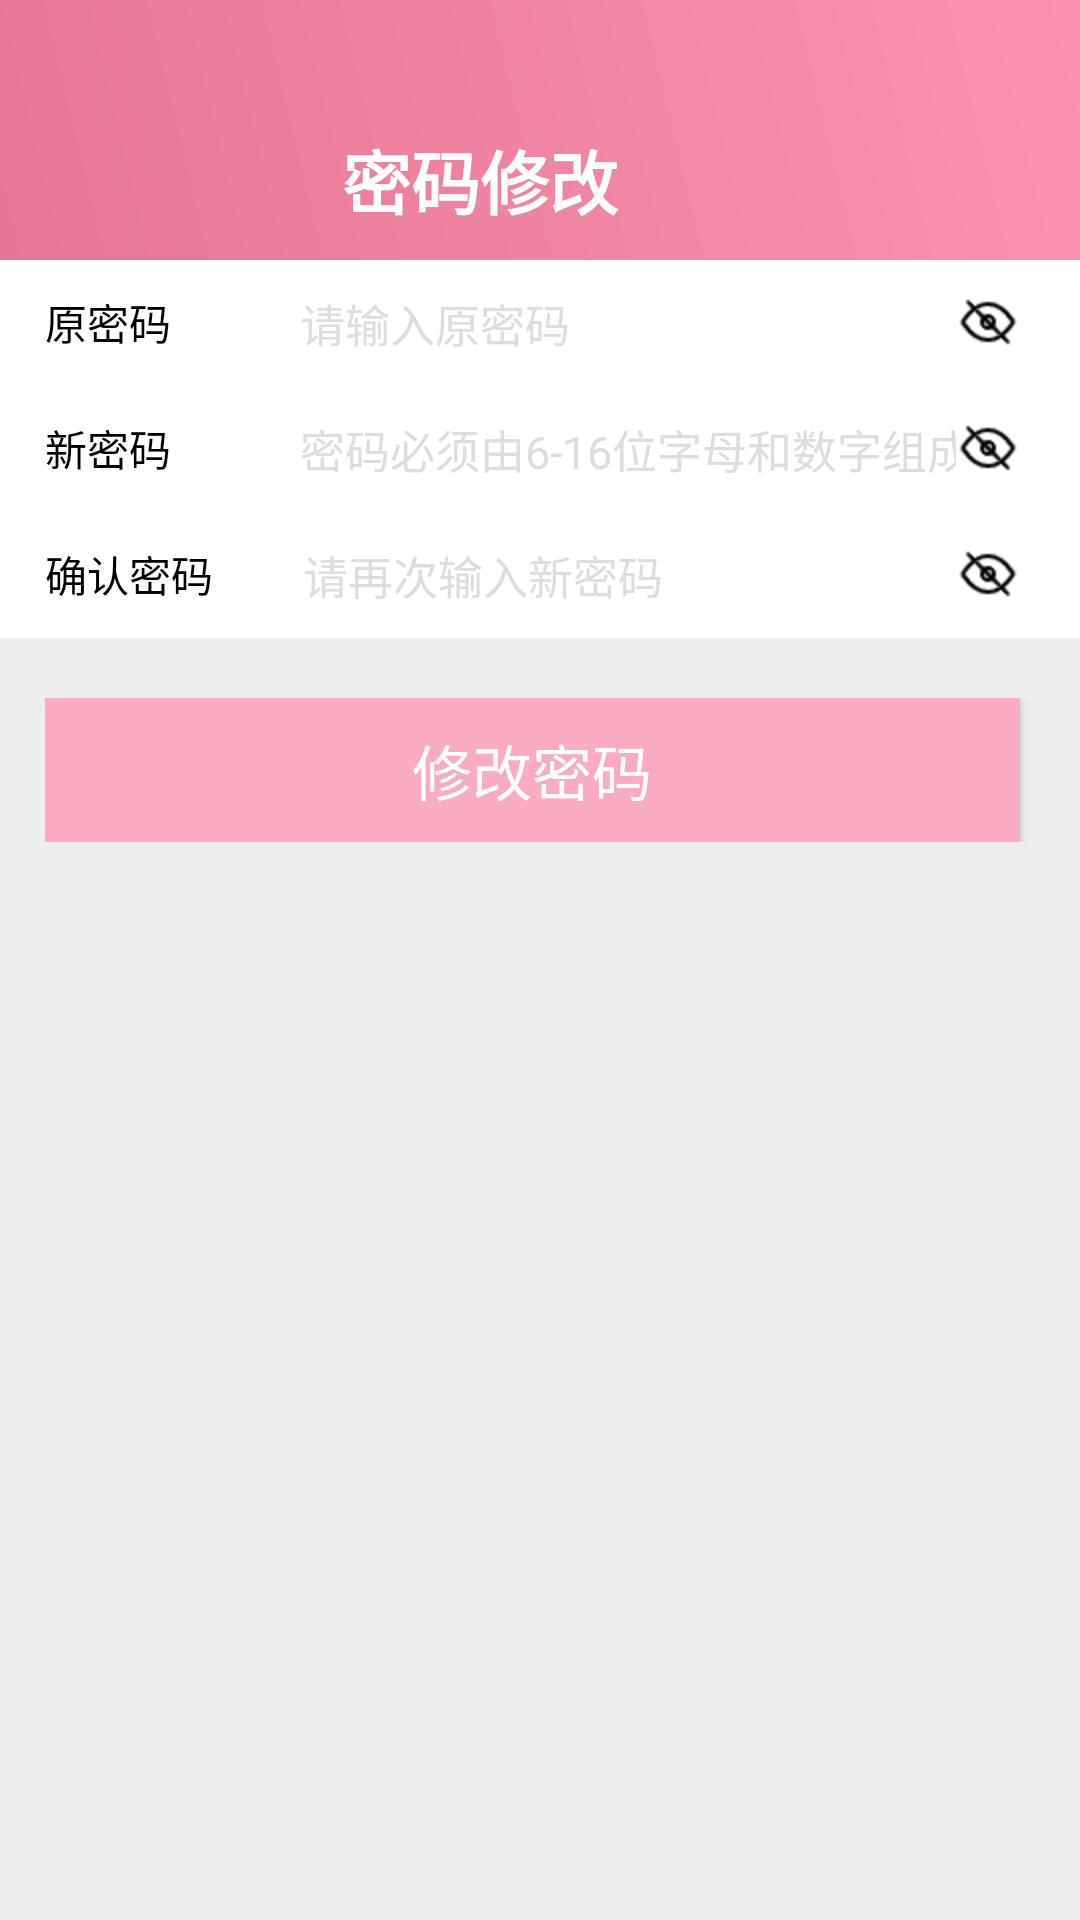

Android layout source for this screen:
<!-- AndroidManifest.xml: application theme AppTheme -->
<!-- res/layout/activity_change_password.xml -->
<?xml version="1.0" encoding="utf-8"?>
<LinearLayout xmlns:android="http://schemas.android.com/apk/res/android"
    android:orientation="vertical"
    android:layout_width="match_parent"
    android:layout_height="match_parent"
    android:background="#eee"
    >
    <include layout="@layout/changepassword_title" />

    <LinearLayout
        android:layout_width="match_parent"
        android:layout_height="wrap_content"
        android:paddingTop="10dp"
        android:paddingBottom="10dp"
        android:background="#fff">
        <TextView
            android:layout_width="wrap_content"
            android:layout_height="wrap_content"
            android:text="原密码"
            android:textColor="#000"
            android:paddingLeft="15dp"
            android:layout_marginRight="43dp"
            />
        <EditText
            android:id="@+id/beforePassword"
            android:layout_width="0dp"
            android:layout_height="wrap_content"
            android:layout_weight="1"
            android:hint="请输入原密码"
            android:textSize="15dp"
            android:textColorHint="#ddd"
            android:background="@null"
            android:inputType="textPassword"
            android:textColor="#000"
            />
        <ImageView
            android:id="@+id/seeBeforePassword"
            android:layout_width="wrap_content"
            android:layout_height="wrap_content"
            android:background="@mipmap/cantsee"
            android:tag="noSee"
            android:layout_marginRight="20dp"/>
    </LinearLayout>

    <LinearLayout
        android:layout_width="match_parent"
        android:layout_height="wrap_content"
        android:paddingTop="10dp"
        android:paddingBottom="10dp"
        android:background="#fff">
        <TextView
            android:layout_width="wrap_content"
            android:layout_height="wrap_content"
            android:text="新密码"
            android:textColor="#000"
            android:paddingLeft="15dp"
            android:layout_marginRight="43dp"
            />

        <EditText
            android:id="@+id/newPassword"
            android:layout_width="0dp"
            android:layout_height="wrap_content"
            android:layout_weight="1"
            android:background="@null"
            android:textSize="15dp"
            android:hint="密码必须由6-16位字母和数字组成"
            android:inputType="textPassword"
            android:textColor="#000"
            android:textColorHint="#ddd" />

        <ImageView
            android:id="@+id/seeNewPassword"
            android:layout_width="wrap_content"
            android:layout_height="wrap_content"
            android:background="@mipmap/cantsee"
            android:tag="noSee"
            android:layout_marginRight="20dp"/>

    </LinearLayout>

    <LinearLayout
        android:layout_width="match_parent"
        android:layout_height="wrap_content"
        android:paddingTop="10dp"
        android:paddingBottom="10dp"
        android:background="#fff">
        <TextView
            android:layout_width="wrap_content"
            android:layout_height="wrap_content"
            android:text="确认密码"
            android:textColor="#000"
            android:paddingLeft="15dp"
            android:layout_marginRight="30dp"
            />

        <EditText
            android:id="@+id/ackPassword"
            android:layout_width="0dp"
            android:layout_height="wrap_content"
            android:layout_weight="1"
            android:background="@null"
            android:textSize="15dp"
            android:inputType="textPassword"
            android:hint="请再次输入新密码"
            android:textColor="#000"
            android:textColorHint="#ddd" />

        <ImageView
            android:id="@+id/seeAckPassword"
            android:layout_width="wrap_content"
            android:layout_height="wrap_content"
            android:background="@mipmap/cantsee"
            android:tag="noSee"
            android:layout_marginRight="20dp"/>

    </LinearLayout>

    <LinearLayout
        android:layout_width="match_parent"
        android:layout_height="wrap_content"
        android:paddingTop="20dp"
        android:paddingBottom="20dp"
        android:paddingLeft="15dp"
        android:paddingRight="15dp">

        <Button
            android:id="@+id/changePassword"
            android:layout_marginRight="5dp"
            android:layout_width="0dp"
            android:layout_height="wrap_content"
            android:text="修改密码"
            android:textColor="#fff"
            android:textSize="20dp"
            android:background="#eeFCAAC1"
            android:layout_weight="1"/>

    </LinearLayout>

</LinearLayout>
<!-- res/layout/changepassword_title.xml (included above) -->
<?xml version="1.0" encoding="utf-8"?>
<LinearLayout xmlns:android="http://schemas.android.com/apk/res/android"
    android:orientation="horizontal"
    android:layout_width="match_parent"
    android:layout_height="wrap_content"
    android:background="@drawable/jianbian_biaoti"
    android:paddingTop="35dp"
    android:paddingBottom="10dp">

    <ImageView
        android:id="@+id/back"
        android:layout_width="wrap_content"
        android:layout_height="wrap_content"
        android:background="@mipmap/arrow"
        android:layout_marginLeft="20dp"/>
    <TextView
        android:layout_width="0dp"
        android:layout_height="wrap_content"
        android:paddingTop="8dp"
        android:layout_weight="1"
        android:gravity="center"
        android:paddingRight="60dp"
        android:text="密码修改"
        android:textStyle="bold"
        android:textColor="#fff"
        android:textSize="23dp"/>
</LinearLayout>
<!-- resources referenced by this layout -->
<resources>
  <!-- drawable jianbian_biaoti (drawable) -->
  <?xml version="1.0" encoding="utf-8"?>
  <shape
      xmlns:android="http://schemas.android.com/apk/res/android">
      <gradient
          android:angle="45"
          android:endColor="#FA93B1"
          android:startColor="#E77596" />
  </shape>
  <!-- mipmap cantsee: png bitmap (mipmap-hdpi, 788 bytes) -->
  <style name="AppTheme" parent="Theme.AppCompat.Light.DarkActionBar">
          
          <item name="colorPrimary">@color/colorPrimary</item>
          <item name="colorPrimaryDark">@color/colorPrimaryDark</item>
          <item name="colorAccent">@color/colorAccent</item>
      </style>
  <!-- not gathered from this repository: default colours our renderer supplied (Android Studio template values) -->
  <color name="colorPrimary">#FF6200EE</color>
  <color name="colorPrimaryDark">#FF3700B3</color>
  <color name="colorAccent">#FF03DAC5</color>
</resources>
